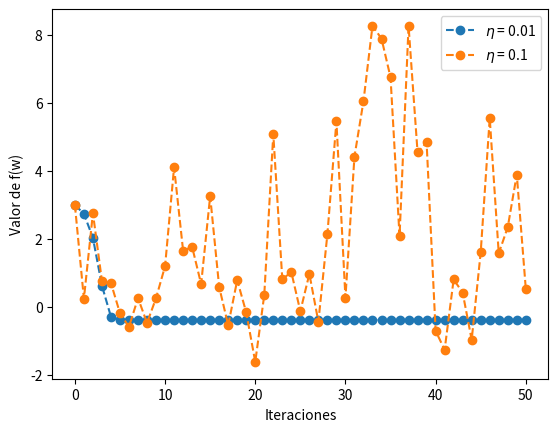

Python code for this plot:
#!/usr/bin/env python
# coding: utf-8
# uso: ./p1_iterativa.py

##########################################################################
# Aprendizaje Automático. Curso 2019/20.
# Práctica 1: Programación.
# Ejercicio sobre búsqueda iterativa de óptimos.
# Antonio Coín Castro. Grupo 3.
##########################################################################

#
# LIBRERÍAS
#

import numpy as np
from matplotlib import pyplot as plt
from mpl_toolkits.mplot3d import Axes3D

#
# FUNCIONES AUXILIARES
#

def wait():
    """Introduce una espera hasta que se pulse el intro.
       Limpia el plot anterior."""

    input("(Pulsa [Enter] para continuar...)\n")
    plt.close()

#
# EJERCICIO 1: IMPLEMENTACIÓN DE GRADIENTE DESCENDENTE
#

def gd(f, df, w, lr, max_it, eps = -np.inf):
    """Implementación del algoritmo iterativo de gradiente descendente.
         - f = f(x, y): función real-valuada a optimizar.
         - df = df(x, y): gradiente de f.
         - w = (u, v): punto inicial.
         - lr: valor del learning rate.
         - max_it: número máximo de iteraciones (criterio de parada).
         - eps: mínimo valor admisible de f (criterio de parada opcional).

       Devuelve:
         - valor del mínimo encontrado.
         - número de iteraciones realizadas.
         - lista con la evolución de los puntos en el algoritmo."""

    w_ = w.copy()  # No modificamos el parámetro w
    it = 0
    evol = [w_]

    while it < max_it and f(*w_) > eps:
        # Avanzamos en la dirección del gradiente y sentido opuesto
        w_ = w_ - lr * df(*w_)
        evol += [w_]
        it += 1

    return w_, it, evol

#
# EJERCICIO 2: MINIMIZACIÓN DE LA FUNCIÓN E(u, v)
#

def E(u, v):
    """Función E(u, v) del ejercicio 2."""

    return (u * np.exp(v) - 2 * v * np.exp(-u)) ** 2

def dEu(u, v):
    """Derivada parcial de la función E(u,v) con respecto a u."""

    return (2 * (u * np.exp(v) - 2 * v * np.exp(-u))
        * (np.exp(v) + 2 * v * np.exp(-u)))

def dEv(u, v):
    """Derivada parcial de la función E(u,v) con respecto a v."""

    return (2 * (u * np.exp(v) - 2 * v * np.exp(-u))
        * (u * np.exp(v) - 2 * np.exp(-u)))

def dE(u, v):
    """Gradiente de la función E(u, v)."""

    return np.array([dEu(u, v), dEv(u, v)])

def ex2():
    """Ejecución de los distintos apartados del ejercicio 2."""

    # Fijamos los parámetros de ejecución
    w = np.array([1.0, 1.0], dtype = np.float64)
    lr = 0.1
    eps = 1e-14
    max_it = np.inf

    # Ejecutamos el algoritmo de gradiente descendente
    wmin, it, _ = gd(E, dE, w, lr, max_it, eps)

    # Mostramos los resultados que contestan a los apartados b) y c)
    print(f"  Punto inicial: ({w[0]}, {w[1]})")
    print("  Tasa de aprendizaje:", lr)
    print("  Tolerancia:", eps)
    print("  Número de iteraciones:", it)
    print(f"  Mínimo: ({wmin[0]}, {wmin[1]})")
    print("  Valor del mínimo:", E(*wmin), "\n")

#
# EJERCICIO 3: MINIMIZACIÓN DE LA FUNCIÓN f(x, y)
#

def surface_plot(f, fname, xmin, xmax, ymin, ymax, ws = []):
    """Muestra una figura 3D de la superficie dada por z = f(x, y),
       eventualmente junto con una serie de puntos destacados.
         - f: función a considerar.
         - fname: nombre de la función.
         - xmin, xmax: límites del plot en el eje X.
         - ymin, ymax: límites del plot en el eje Y.
         - ws: lista de puntos (2D) destacados."""

    # Establecemos el rango y las variables del plot
    x = np.linspace(xmin, xmax, 50)
    y = np.linspace(ymin, ymax, 50)
    X, Y = np.meshgrid(x, y)
    Z = f(X, Y)

    # Dibujamos la superficie
    fig = plt.figure()
    ax = Axes3D(fig)
    ax.set_xlabel('x')
    ax.set_ylabel('y')
    ax.set_zlabel(fname + "(x, y)")
    ax.plot_surface(X, Y, Z, alpha = 0.5)

    # Dibujamos los puntos destacados
    for w in ws:
        w = w[:, np.newaxis]
        ax.plot(*w, f(*w), 'ro', markersize = 10)

    plt.show(block = True)
    wait()

def contour_plot(f, xmin, xmax, ymin, ymax, w = None):
    """Pinta el diagrama de contorno para la función 'f = f(x, y)',
       posiblemente junto a un punto destacado 'w', en el
       entorno [xmin, xmax] x [ymin, ymax]."""

    # Establecemos el rango del plot
    x = np.arange(-2, 2, 0.01)
    y = np.arange(-2, 2, 0.01)

    # Pintamos el diagrama y el punto del mínimo
    fig = plt.figure()
    xx, yy = np.meshgrid(x, y, sparse = True)
    z = f(xx, yy)
    cont = plt.contourf(x, y, z)
    fig.colorbar(cont)
    if w is not None:
        plt.plot(*w, 'r*', markersize = 5)

    # Información del plot
    plt.xlabel('x')
    plt.ylabel('y')

    plt.show(block = False)
    wait()

def f(x, y):
    """Función f(x, y) del ejercicio 3."""

    return ((x - 2) ** 2 + 2 * (y + 2) ** 2
        + 2 * np.sin(2 * np.pi * x) * np.sin(2 * np.pi * y))

def dfx(x, y):
    """Derivada parcial de la función f(x, y) con respecto a x."""

    return (2 * (x - 2)
        + 4 * np.pi * np.sin(2 * np.pi * y) * np.cos(2 * np.pi * x))

def dfy(x, y):
    """Derivada parcial de la función f(x, y) con respecto a y."""

    return (4 * (y + 2)
        + 4 * np.pi * np.sin(2 * np.pi * x) * np.cos(2 * np.pi * y))

def df(x, y):
    """Gradiente de la función f(x, y)."""

    return np.array([dfx(x, y), dfy(x, y)])

def ap3A():
    """Ejecución del apartado a) del ejercicio 3."""

    # Fijamos los parámetros de las ejecuciones
    w = np.array([1.0, -1.0])
    max_it = 50

    # Nombres de los ejes para la gráfica
    plt.xlabel("Iteraciones")
    plt.ylabel("Valor de f(w)")

    for lr in [0.01, 0.1]:
        # Ejecutamos el algoritmo de gradiente descendente
        wmin, _, evol = gd(f, df, w, lr, max_it)

        # Imprimimos los resultados
        print(f"    Punto inicial: ({w[0]}, {w[1]})")
        print("    Tasa de aprendizaje:", lr)
        print("    Número de iteraciones:", max_it)
        print(f"    Mínimo: ({wmin[0]}, {wmin[1]})")
        print("    Valor del mínimo:", f(*wmin), "\n")

        # Mostramos la gráfica con la evolución del valor de la función
        plt.plot(range(max_it + 1), [f(*w) for w in evol],
            'o', label = r"$\eta$ = " + str(lr), linestyle = '--')

    plt.legend()
    plt.show(block = False)
    wait()

def ap3B():
    """Ejecución del apartado b) del ejercicio 3."""

    # Fijamos los parámetros de las ejecuciones
    max_it = 50
    lr = 0.01
    w_lst = [np.array([2.1, -2.1]),
        np.array([3.0, -3.0]),
        np.array([1.5, 1.5]),
        np.array([1.0, -1.0])]

    print("    Tasa de aprendizaje:", lr)
    print("    Número de iteraciones:", max_it)
    print("\n    {:^12}  {:^25}  {:^17}".format("Inicial", "Mínimo", "Valor"))

    for w in w_lst:
        # Ejecutamos el algoritmo de gradiente descendente
        wmin, _, _ = gd(f, df, w, lr, max_it)

        # Imprimimos los resultados
        print("    {}    {}      {: 1.5f}".format(w, wmin, f(*wmin)))

def ex3():
    """Ejecución de los distintos apartados del ejercicio 3."""

    print("  --- Apartado a)")
    ap3A()
    print("  --- Apartado b)")
    ap3B()

#
# FUNCIÓN PRINCIPAL
#

def main():
    """Función principal. Ejecuta el ejercicio paso a paso."""

    # Número de decimales fijo para salida de vectores
    np.set_printoptions(formatter={'float': lambda x: "{0:0.5f}".format(x)})

    print("-------- EJERCICIO SOBRE BÚSQUEDA ITERATIVA DE ÓPTIMOS --------")
    print("--- EJERCICIO 2 ---")
    ex2()
    wait()
    print("\n--- EJERCICIO 3 ---")
    ex3()

if __name__ == "__main__":
    main()
